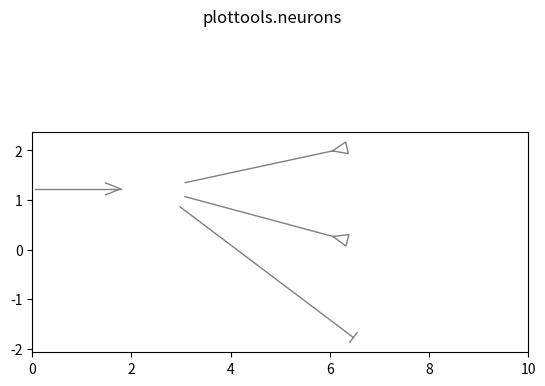

Generate this figure with matplotlib: (Note: this script raises an exception after producing the figure.)
"""
Draw sketches of neurons.


## Axes member functions

- `neuron()`: draw a sketch of a neuron.


## Install/uninstall neurons functions

You usually do not need to call these functions. Upon loading the neurons
module, `install_neurons()` is called automatically.

- `install_neurons()`: install functions of the neurons module in matplotlib.
- `uninstall_neurons()`: uninstall all code of the neurons module from matplotlib.
"""

import numpy as np
import matplotlib as mpl
import matplotlib.pyplot as plt


def neuron(ax, xy, r, label=None, xytarget=None, synapse='exc',
           adapt=0, xyinput=None, fc='white', ec='black', lw=2,
           **kwargs):
    """Draw a sketch of a neuron.

    The coordinate system should have equal distances in both directions
    for the cell bodies being true circles. That is, you should call
    ```
    ax.set_aspect('equal')
    ```
    or
    ```
    import plottools.aspect
    ax.set_ylim_equal()
    ```

    Parameters
    ----------
    ax: matplotlib axes
        Axes into which to draw the neuron.
    xy: tuple of floats
        Coordinates of center of cell body in data coordinates.
    r: float
        Radius of cell body in data coordinates.
    label: string or None
        If not `None`, text to printed inside the cell body.
    xytarget: tuple of floats, sequence of tuple of floats or None
        If not `None`, list of x and y coordinates to which
        connections are drawn.  The coordinates are the centers of the
        target neurons in data coordinates from which the radius `r`
        is subtracted.
    synapse: 'exc', 'inh' or 'arr' or lis thereof
        For each `xytarget` the type of synapse to be drawn:
        excitatory synapse (a triangle), inhibitory synapse (a bar),
        or an arrow.
    adapt: int
        If not zero draw a self-inhibitory circular connection,
        indicating an adaptation current.
        - 1: draw self-inhibition to the side of the top-most connection
          to a target neuron.
        - 2: draw self-inhibition opposite of outgoing connections to
          target neurons.
        - 3: draw self-inhibition on top.
    xyinput: tuple of floats or None
        If not `None`, draw an input arrow originating from the given
        coordinates (in data coordinates).
    fc: matplotlib color specification
        Fill color for the cell body.
    ec: matplotlib color specification
        Edge color for the cell body and line color for all the connections,
        synapses and arrows.
    lw: float
        Line width for the cell body and line color for all the connections,
        synapses and arrows.
    **kwargs: key-word arguments
        Arguments passed on to `ax.text()` for drawing the `label`.

    """
    xy = np.asarray(xy)
    arx = 0.5*r
    ary = 0.4*arx
    # inputs:
    if xyinput is not None:
        xyinput = np.asarray(xyinput)
        rx = 1.2*r
        d = xyinput - xy
        dd = np.sqrt(np.dot(d, d))
        theta = np.arctan2(d[1], d[0])
        tt = mpl.transforms.Affine2D().rotate(theta)
        tt += mpl.transforms.Affine2D().translate(xy[0], xy[1])
        tt += ax.transData
        # input arrow:
        ax.plot((rx, dd), (0.0, 0.0), color=ec, lw=lw, clip_on=False,
                transform=tt)
        ax.plot((rx+arx, rx, rx+arx), (ary, 0.0, -ary), color=ec, lw=lw,
                clip_on=False, transform=tt)
    # targets:
    dm = None
    t = None
    if xytarget is not None and len(xytarget) > 0:
        if not isinstance(xytarget[0], (list, tuple)):
            xytarget = [xytarget]
        if not isinstance(synapse, (list, tuple)):
            synapse = [synapse]*len(xytarget)
        x = 0.5*r
        y = 0.4*x
        ym = None
        dm = np.zeros((len(xytarget), 2))
        for k, (xyt, syn) in enumerate(zip(xytarget, synapse)):
            xyt = np.asarray(xyt)
            d = xyt - xy
            dm[k,:] =  d
            dd = np.sqrt(np.dot(d, d))
            dd -= r
            theta = np.arctan2(d[1], d[0])
            tt = mpl.transforms.Affine2D().rotate(theta)
            tt += mpl.transforms.Affine2D().translate(xy[0], xy[1])
            tt += ax.transData
            if ym is None or ym < d[1]:
                t = tt
                ym = d[1]
            # synapse:
            if 'exc' in syn:
                dd -= x+0.2*r
                ax.plot((dd, dd+x, dd+x, dd), (0.0, -y, y, 0.0),
                        clip_on=False, color=ec, lw=lw, transform=tt)
            elif 'inh' in syn:
                dd -= 0.2*r
                ax.plot((dd, dd), (-y, y), color=ec, lw=lw,
                        clip_on=False, transform=tt)
            elif 'arr' in syn:
                dd -= 0.2*r
                ax.plot((dd-arx, dd, dd-arx), (-ary, 0.0, ary),
                        clip_on=False, color=ec, lw=lw, transform=tt)
            # axon:
            ax.plot((r, dd), (0.0, 0.0), color=ec, lw=lw,
                    clip_on=False, transform=tt)
    # adaptation:
    if adapt > 0:
        ar = 1.5*r
        if adapt == 1 and t is not None:
            t = mpl.transforms.Affine2D().rotate_deg(-30) + t
        elif adapt == 2 and dm is not None:
            dm = np.mean(dm, axis=0)
            theta = np.arctan2(-dm[1], -dm[0]) - 0.5*np.pi
            t = mpl.transforms.Affine2D().rotate(theta)
            t += mpl.transforms.Affine2D().translate(xy[0], xy[1])
            t += ax.transData
        else:
            t = mpl.transforms.Affine2D().translate(xy[0], xy[1])
            t += ax.transData
        ax.add_patch(mpl.patches.Arc((0.0, ar), ar, ar, 0.0, -50.0,
                                     220.0, transform=t,
                                     clip_on=False, color=ec, lw=lw))
        ax.plot([1.15*r, 1.2*r], [-0.35*r, 0.35*r], color=ec, lw=lw,
                clip_on=False,
                transform=mpl.transforms.Affine2D().rotate_deg(120) + t)
    # cell body:
    ax.add_patch(mpl.patches.Circle((xy[0], xy[1]), r, ec='none',
                                    fc=fc, lw=0, clip_on=False))
    ax.add_patch(mpl.patches.Circle((xy[0], xy[1]), r, ec=ec,
                                    fc='none', lw=lw, clip_on=False))
    # label:
    if label:
        figw, _ = ax.get_figure().get_size_inches()
        pw = ax.get_position().width * figw * 72.0
        aw = np.diff(ax.get_xlim())[0]
        fs = 'medium'
        if 'fs' in kwargs:
            fs = kwargs.pop('fs')
            kwargs['fontsize'] = fs
        if 'fontsize' in kwargs:
            fs = kwargs['fontsize']
        fp = mpl.font_manager.FontProperties(size=fs)
        cfs = fp.get_size_in_points()
        cf = cfs*aw/pw
        ax.text(xy[0]-0.03*cf, xy[1]-0.08*cf, label, ha='center',
                va='center', clip_on=False, **kwargs)


def install_neurons():
    """ Install neurons functions on matplotlib axes.

    This function is also called automatically upon importing the module.

    See also
    --------
    uninstall_neurons()
    """
    if not hasattr(mpl.axes.Axes, 'neuron'):
        mpl.axes.Axes.neuron = neuron

        
def uninstall_neurons():
    """ Uninstall neurons functions from matplotlib axes.

    Call this code to disable anything that was installed by `install_neurons()`.

    See also
    --------
    install_neurons()
    """
    if hasattr(mpl.axes.Axes, 'neuron'):
        delattr(mpl.axes.Axes, 'neuron')


install_neurons()
            
    
def demo():
    """ Run a demonstration of the neurons module.
    """
    fig, ax = plt.subplots()
    fig.suptitle('plottools.neurons')
    ax.set_aspect('equal')
    ax.set_xlim(0, 10)
    neuronstyle = dict(ec='gray', lw=1.0, fs='medium')
    neuronA = dict(fc='blue', **neuronstyle)
    neuronB = dict(fc='green', **neuronstyle)
    neuronT = dict(fc='orange', **neuronstyle)
    neuronS = dict(fc='yellow', **neuronstyle)
    neuronR = dict(fc='red', **neuronstyle)
    r = 0.6    # neuron radius
    d = 3.5    # short distance between neurons
    dd = 1.3*d # long distance between neurons
    ad = 0.7*d # input arrow length
    x = 2.5    # position of first neuron
    y = 0.35*d # y-position of two neurons
    yt = 1.8*y # y-position of three neurons
    nt = (x+dd, yt)
    ns = (x+dd, 0)
    nr = (x+dd, -yt)
    ax.neuron((x, y), r, 'L', [nt, ns, nr],
           ['exc', 'exc', 'inh'], 3, (x-ad, y), **neuronA)
    ax.neuron((x, -y), r, 'R', [nt, ns, nr],
           ['inh', 'exc', 'exc'], 3, (x-ad, -y), **neuronB)
    ax.neuron(nt, r, '$-$', (x+dd+d, yt), 'exc', adapt=1, **neuronT)
    ax.neuron(ns, r, '$+$', (x+dd+d, 0), 'exc', adapt=0, **neuronS)
    ax.neuron(nr, r, '$-$', (x+dd+d, -yt), 'exc', adapt=1, **neuronR)
    plt.show()


if __name__ == "__main__":
    demo()
    

